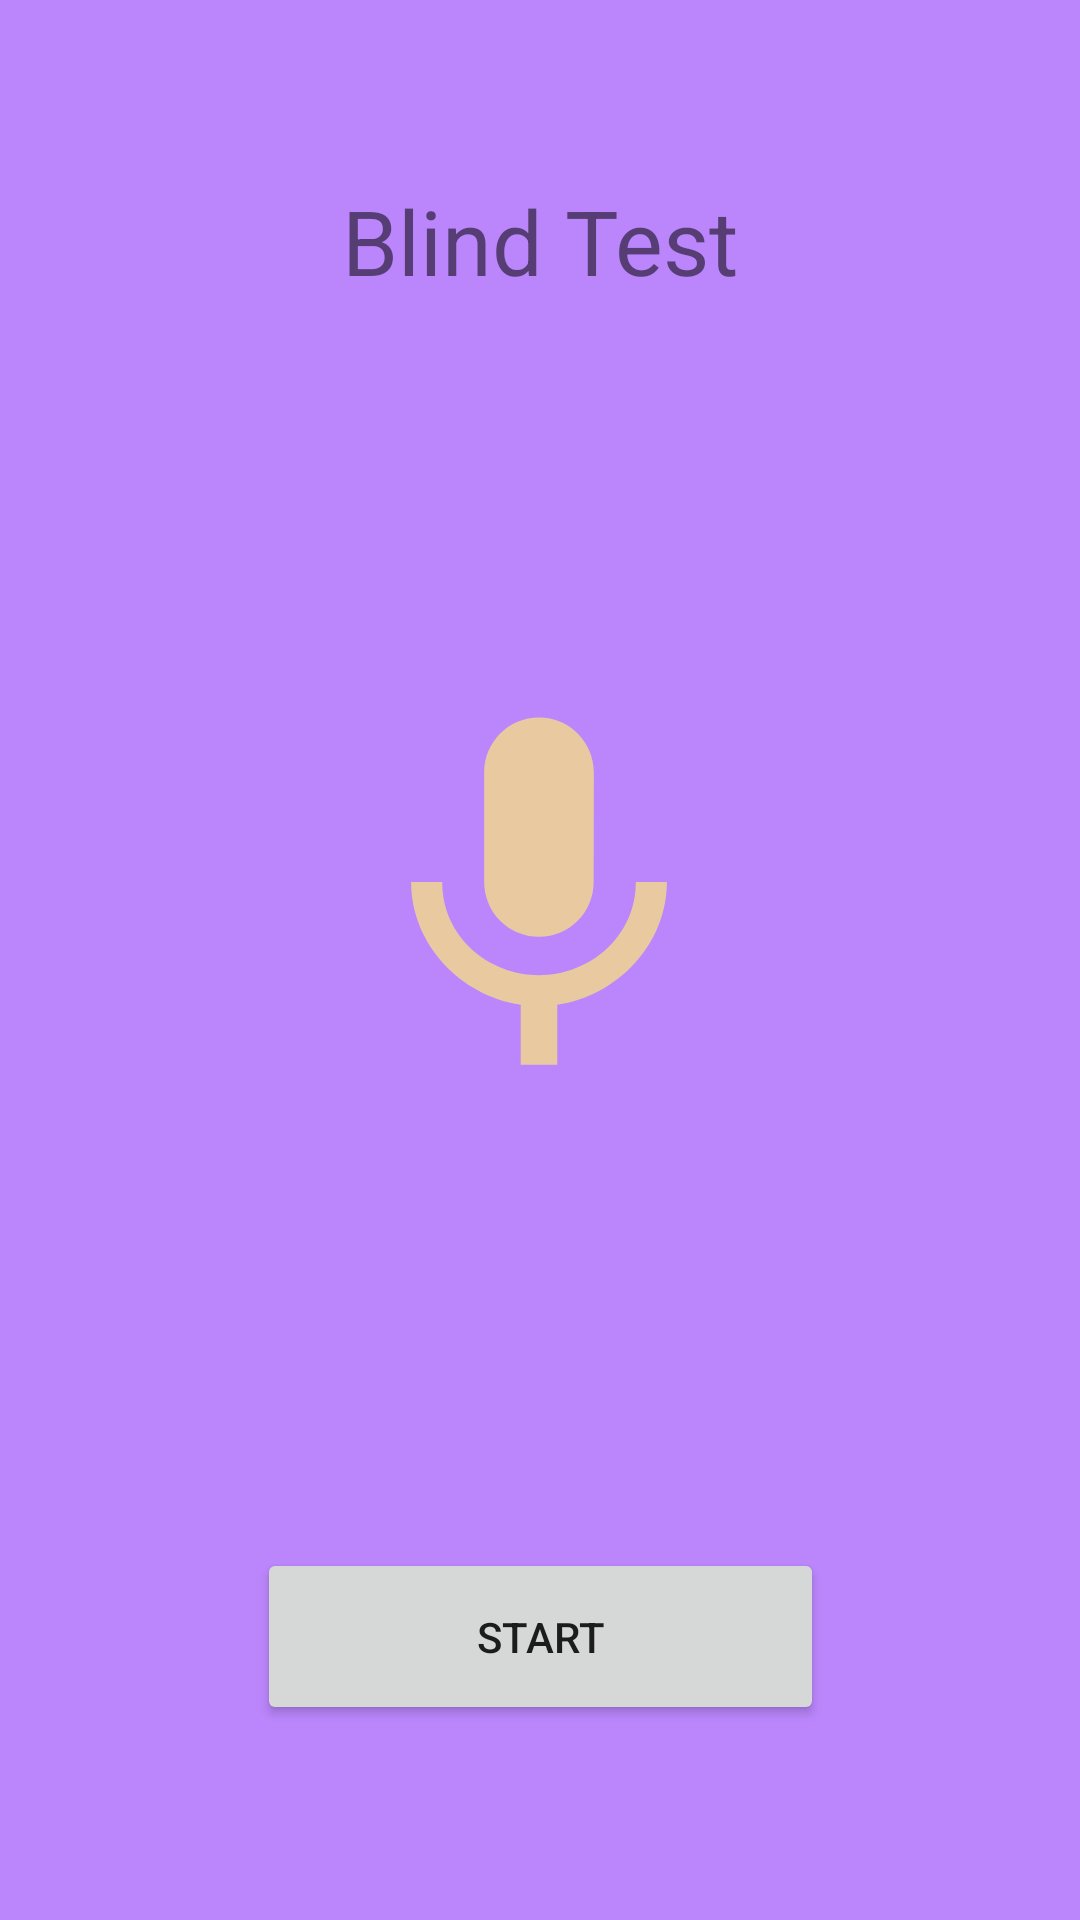

Android layout source for this screen:
<!-- AndroidManifest.xml: application theme Theme.BlindTest_project -->
<!-- res/layout/activity_main.xml -->
<?xml version="1.0" encoding="utf-8"?>
<androidx.constraintlayout.widget.ConstraintLayout xmlns:android="http://schemas.android.com/apk/res/android"
    xmlns:app="http://schemas.android.com/apk/res-auto"
    xmlns:tools="http://schemas.android.com/tools"
    android:layout_width="match_parent"
    android:layout_height="match_parent"
    android:background="@color/purple_200"
    tools:context=".MainActivity">

    <TextView
        android:layout_width="wrap_content"
        android:layout_height="wrap_content"
        android:layout_marginTop="60dp"
        android:text="Blind Test"
        android:textSize="30dp"
        app:layout_constraintLeft_toLeftOf="parent"
        app:layout_constraintRight_toRightOf="parent"
        app:layout_constraintTop_toTopOf="parent" />

    <ImageView
        android:id="@+id/imageView"
        android:layout_width="271dp"
        android:layout_height="252dp"
        android:layout_marginTop="168dp"
        app:layout_constraintHorizontal_bias="0.495"
        app:layout_constraintLeft_toLeftOf="parent"
        app:layout_constraintRight_toRightOf="parent"
        app:layout_constraintTop_toTopOf="parent"
        app:srcCompat="@drawable/ic_music_foreground"
        tools:ignore="MissingConstraints" />

    <Button
        android:id="@+id/buttonStart"
        android:layout_width="189dp"
        android:layout_height="59dp"
        android:layout_marginTop="516dp"
        android:onClick="buttonStartClicked"
        android:text="Start"
        app:layout_constraintLeft_toLeftOf="parent"
        app:layout_constraintRight_toRightOf="parent"
        app:layout_constraintTop_toTopOf="parent"
        tools:ignore="MissingConstraints,OnClick" />


</androidx.constraintlayout.widget.ConstraintLayout>
<!-- resources referenced by this layout -->
<resources>
  <color name="purple_200">#FFBB86FC</color>
  <!-- drawable ic_music_foreground (drawable) -->
  <vector xmlns:android="http://schemas.android.com/apk/res/android"
      android:width="108dp"
      android:height="108dp"
      android:viewportWidth="108"
      android:viewportHeight="108"
      android:tint="#e9caa0">
      <group android:scaleX="2.61"
          android:scaleY="2.61"
          android:translateX="22.68"
          android:translateY="22.68">
        <path
            android:fillColor="@android:color/white"
            android:pathData="M12,15c1.66,0 2.99,-1.34 2.99,-3L15,6c0,-1.66 -1.34,-3 -3,-3S9,4.34 9,6v6c0,1.66 1.34,3 3,3zM17.3,12c0,3 -2.54,5.1 -5.3,5.1S6.7,15 6.7,12L5,12c0,3.42 2.72,6.23 6,6.72L11,22h2v-3.28c3.28,-0.48 6,-3.3 6,-6.72h-1.7z"/>
      </group>
  </vector>
  <style name="Theme.BlindTest_project" parent="Theme.MaterialComponents.DayNight.DarkActionBar">
          
          <item name="colorOnBackground">@color/purple_200</item>
          <item name="colorPrimary">@color/purple_500</item>
          <item name="colorPrimaryVariant">@color/purple_700</item>
          <item name="colorOnPrimary">@color/white</item>
          
          <item name="colorSecondary">@color/teal_200</item>
          <item name="colorSecondaryVariant">@color/teal_700</item>
          <item name="colorOnSecondary">@color/black</item>
          
          <item name="android:statusBarColor" tools:targetApi="l">?attr/colorPrimaryVariant</item>
          
      </style>
  <color name="purple_500">#FF6200EE</color>
  <color name="purple_700">#FF3700B3</color>
  <color name="white">#FFFFFFFF</color>
  <color name="teal_200">#FF03DAC5</color>
  <color name="teal_700">#FF018786</color>
  <color name="black">#FF000000</color>
</resources>
